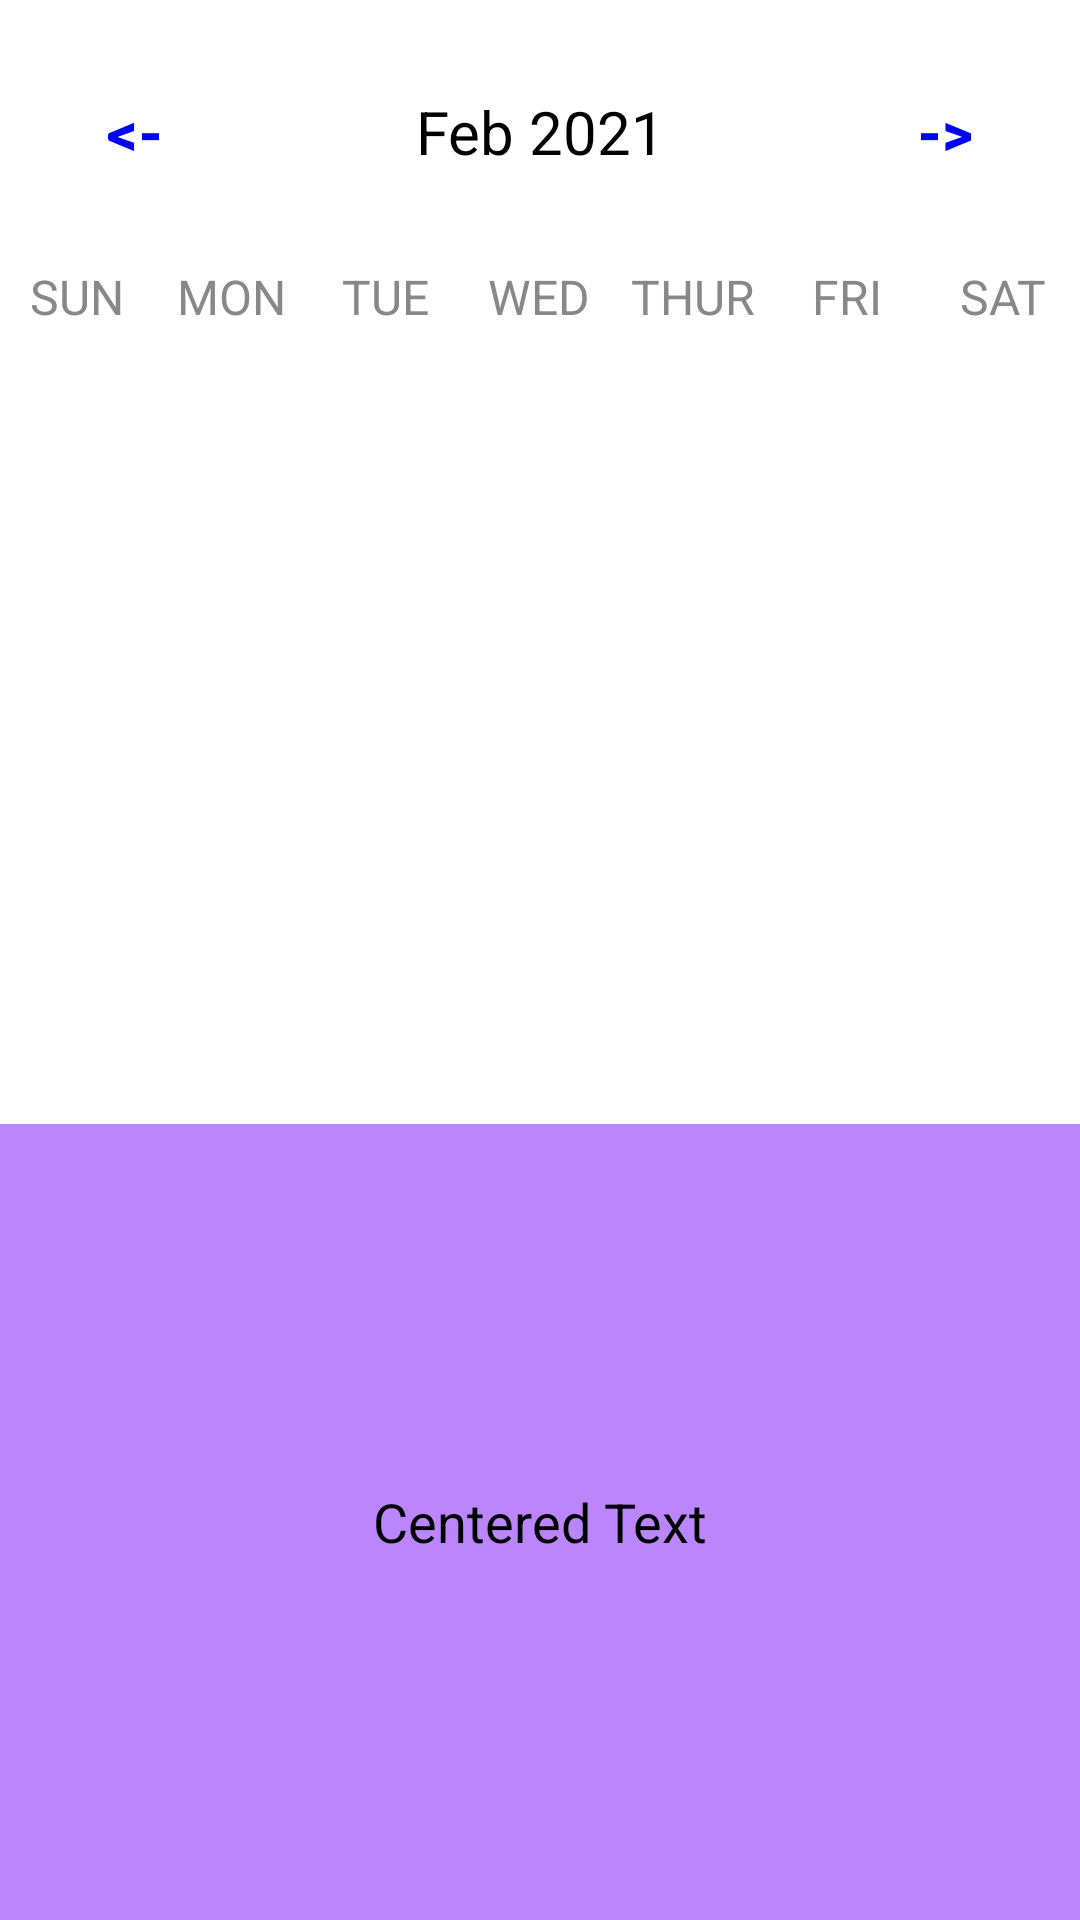

The Android layout XML behind this screen, and the referenced resources:
<!-- AndroidManifest.xml: activity theme Theme.MilkApp.NoActionBar -->
<!-- res/layout/activity_main.xml -->
<?xml version="1.0" encoding="utf-8"?>
<LinearLayout
    xmlns:android="http://schemas.android.com/apk/res/android"
    xmlns:app="http://schemas.android.com/apk/res-auto"
    xmlns:tools="http://schemas.android.com/tools"
    android:layout_width="match_parent"
    android:layout_height="match_parent"
    android:orientation="vertical"
    tools:context=".MainActivity">

    <LinearLayout
        android:layout_width="match_parent"
        android:layout_height="wrap_content"
        android:orientation="horizontal"
        android:layout_marginBottom="20dp"
        android:layout_marginTop="20dp">
        <Button
            android:layout_width="0dp"
            android:layout_height="wrap_content"
            android:layout_weight="1"
            android:text="@string/back"
            android:textColor="@color/blue"
            android:background="@null"
            android:textStyle="bold"
            android:onClick="previousMonthAction"
            android:textSize="20sp"/>

        <TextView
            android:id="@+id/monthYearTV"
            android:layout_width="0dp"
            android:layout_weight="2"
            android:layout_height="wrap_content"
            android:text="Feb 2021"
            android:textSize="20sp"
            android:textAlignment="center"
            android:textColor="@color/black"/>

        <Button
            android:layout_width="0dp"
            android:layout_height="wrap_content"
            android:layout_weight="1"
            android:text="@string/forward"
            android:textColor="@color/blue"
            android:background="@null"
            android:textStyle="bold"
            android:onClick="nextMonthAction"
            android:textSize="20sp"/>

    </LinearLayout>

    <LinearLayout
        android:layout_width="match_parent"
        android:layout_height="wrap_content"
        android:orientation="horizontal">

        <TextView
            android:layout_width="0dp"
            android:layout_height="wrap_content"
            android:layout_weight="1"
            android:text="SUN"
            android:textColor="@color/gray"
            android:textAlignment="center"
            android:textSize="16sp"/>

        <TextView
            android:layout_width="0dp"
            android:layout_height="wrap_content"
            android:layout_weight="1"
            android:text="MON"
            android:textColor="@color/gray"
            android:textAlignment="center"
            android:textSize="16sp"/>

        <TextView
            android:layout_width="0dp"
            android:layout_height="wrap_content"
            android:layout_weight="1"
            android:text="TUE"
            android:textColor="@color/gray"
            android:textAlignment="center"
            android:textSize="16sp"/>

        <TextView
            android:layout_width="0dp"
            android:layout_height="wrap_content"
            android:layout_weight="1"
            android:text="WED"
            android:textColor="@color/gray"
            android:textAlignment="center"
            android:textSize="16sp"/>

        <TextView
            android:layout_width="0dp"
            android:layout_height="wrap_content"
            android:layout_weight="1"
            android:text="THUR"
            android:textColor="@color/gray"
            android:textAlignment="center"
            android:textSize="16sp"/>

        <TextView
            android:layout_width="0dp"
            android:layout_height="wrap_content"
            android:layout_weight="1"
            android:text="FRI"
            android:textColor="@color/gray"
            android:textAlignment="center"
            android:textSize="16sp"/>

        <TextView
            android:layout_width="0dp"
            android:layout_height="wrap_content"
            android:layout_weight="1"
            android:text="SAT"
            android:textColor="@color/gray"
            android:textAlignment="center"
            android:textSize="16sp"/>


    </LinearLayout>

   <LinearLayout
    android:layout_width="match_parent"
    android:layout_height="match_parent"
    android:orientation="vertical">

    <LinearLayout
        android:layout_width="match_parent"
        android:layout_height="0dp"

        android:layout_weight="1">

        <androidx.recyclerview.widget.RecyclerView
            android:id="@+id/calendarRecyclerView"
            android:layout_width="match_parent"
            android:layout_height="match_parent"
            android:layout_gravity="center"/>

    </LinearLayout>

    
    <RelativeLayout
        android:layout_width="match_parent"
        android:layout_height="0dp"
        android:background="@color/purple_200"
        android:layout_weight="1">

        
        <TextView
            android:id="@+id/ivdummy"
            android:layout_width="wrap_content"
            android:layout_height="wrap_content"
            android:layout_centerInParent="true"
            android:text="Centered Text"
            android:textSize="18sp"
            android:textColor="@color/black"
            />

    </RelativeLayout>
   </LinearLayout>
</LinearLayout>
<!-- resources referenced by this layout -->
<resources>
  <color name="black">#FF000000</color>
  <color name="blue">#0000FF</color>
  <color name="gray">#888</color>
  <color name="purple_200">#FFBB86FC</color>
  <string name="back">
   &lt;- 
  </string>
  <string name="forward">
   -&gt; 
  </string>
  <style name="Theme.MilkApp.NoActionBar">
          <item name="windowActionBar">false</item>
          <item name="windowNoTitle">true</item>
      </style>
</resources>
